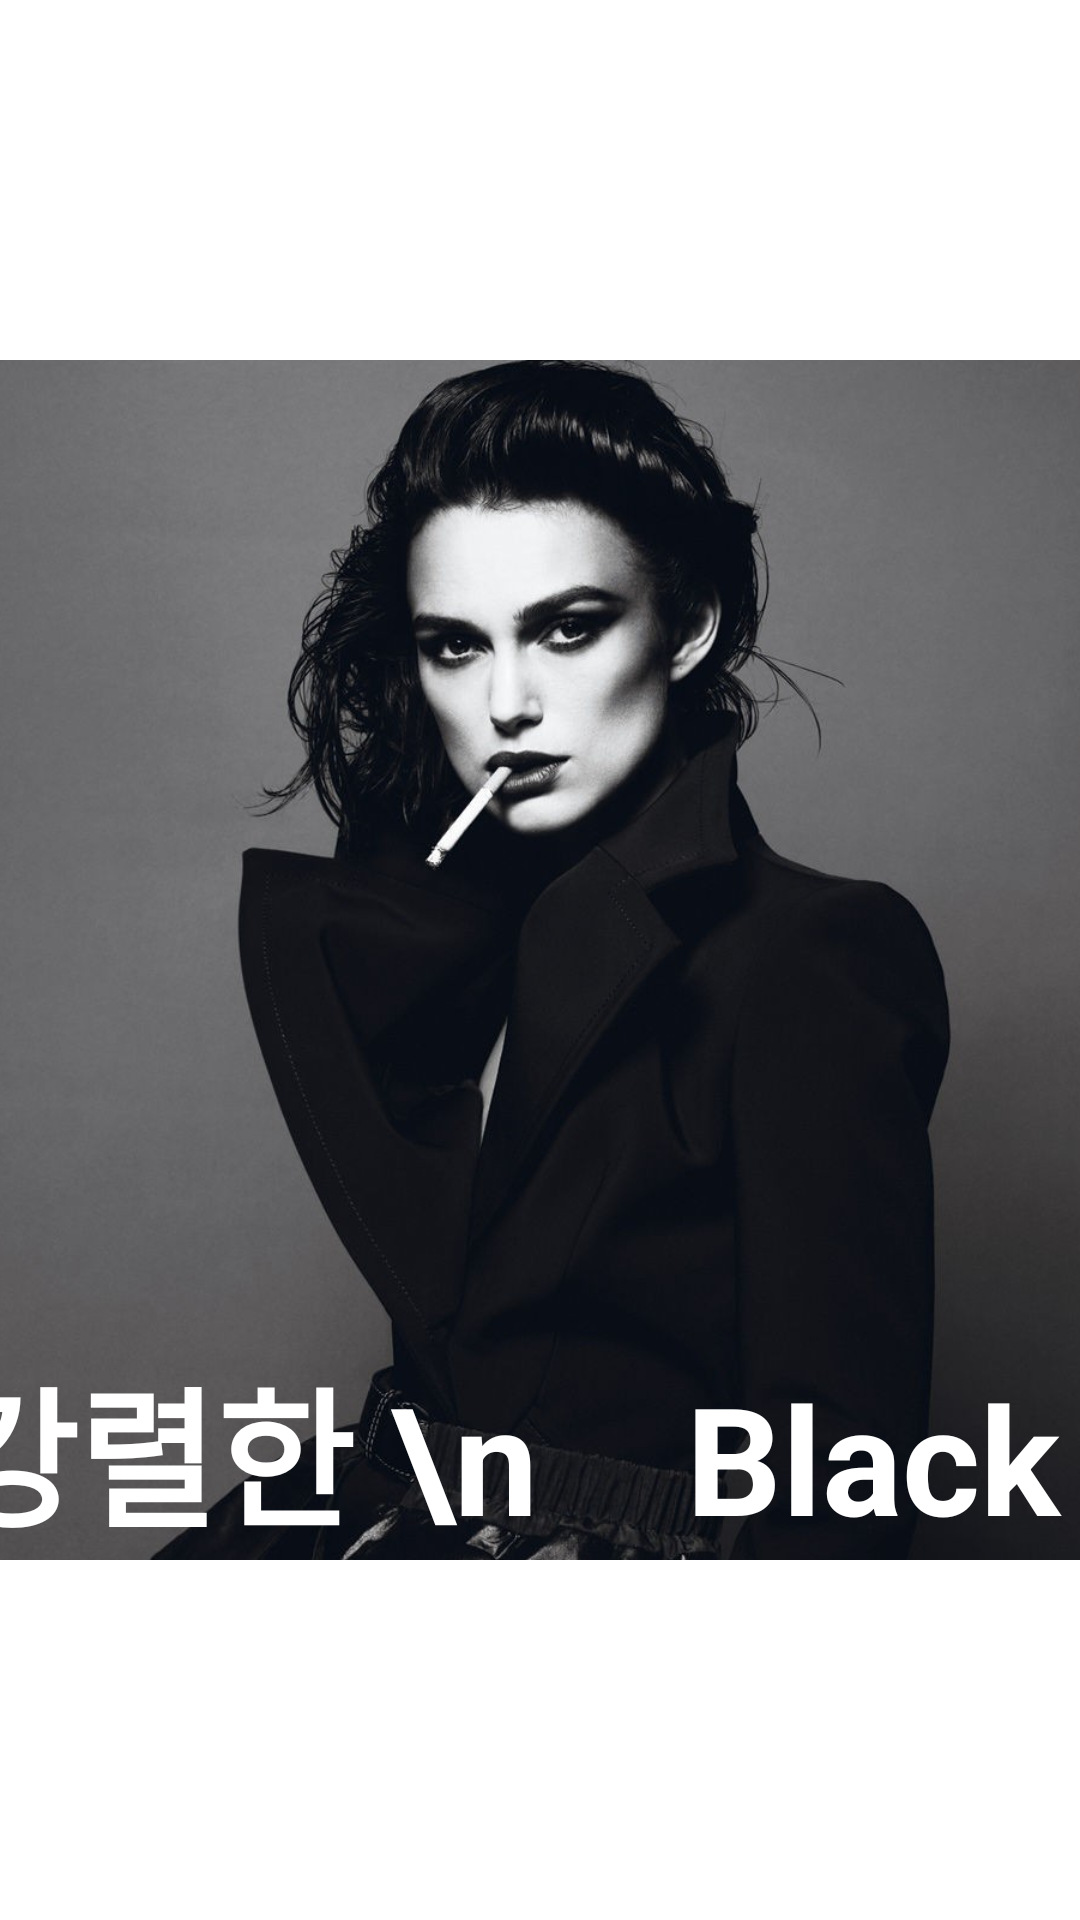

The Android layout XML behind this screen, and the referenced resources:
<!-- AndroidManifest.xml: application theme Theme.TIL -->
<!-- res/layout/frame_1.xml -->
<?xml version="1.0" encoding="utf-8"?>
<LinearLayout
    xmlns:android="http://schemas.android.com/apk/res/android"
    android:layout_width="match_parent"
    android:layout_height="match_parent"
    android:gravity="center"
    android:orientation="vertical">

    
    <TextView
        android:text="강렬한 \n    Black"
        android:layout_width="400dp"
        android:layout_height="400dp"
        android:textSize="50dp"
        android:gravity="bottom"
        android:textStyle="bold"
        android:adjustViewBounds="true"
        android:textColor="@color/white"
        android:background="@drawable/model2"
        />

</LinearLayout>
<!-- resources referenced by this layout -->
<resources>
  <!-- drawable model2: png bitmap (drawable, 722230 bytes) -->
  <style name="Theme.TIL" parent="Theme.MaterialComponents.DayNight.DarkActionBar">
          <item name="windowNoTitle">true</item>
          
          <item name="colorPrimary">@color/black</item>
          <item name="colorPrimaryVariant">@color/black</item>
          <item name="colorOnPrimary">@color/white</item>
          
          <item name="colorSecondary">@color/teal_200</item>
          <item name="colorSecondaryVariant">@color/teal_700</item>
          <item name="colorOnSecondary">@color/black</item>
          
          <item name="android:statusBarColor">@color/black</item>
          
      </style>
  <!-- not gathered from this repository: default colours our renderer supplied (Android Studio template values) -->
  <color name="teal_200">#FF03DAC5</color>
  <color name="teal_700">#FF018786</color>
  <color name="black">#FF000000</color>
  <color name="white">#FFFFFFFF</color>
</resources>
